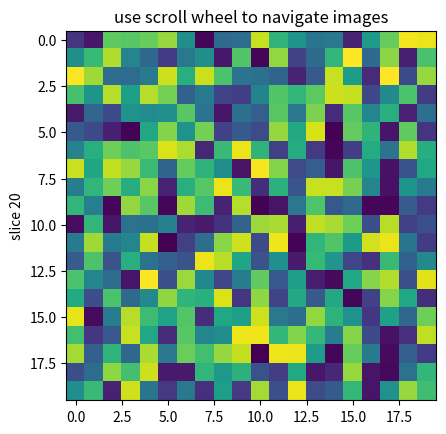

The matplotlib source for this figure:
%matplotlib inline

from __future__ import print_function
import numpy
import matplotlib.pyplot as plt


class IndexTracker(object):
    def __init__(self, ax, X):
        self.ax = ax
        ax.set_title('use scroll wheel to navigate images')

        self.X = X
        rows, cols, self.slices = X.shape
        self.ind = self.slices//2

        self.im = ax.imshow(self.X[:, :, self.ind])
        self.update()

    def onscroll(self, event):
        print("%s %s" % (event.button, event.step))
        if event.button == 'up':
            self.ind = numpy.clip(self.ind + 1, 0, self.slices - 1)
        else:
            self.ind = numpy.clip(self.ind - 1, 0, self.slices - 1)
        self.update()

    def update(self):
        self.im.set_data(self.X[:, :, self.ind])
        ax.set_ylabel('slice %s' % self.ind)
        self.im.axes.figure.canvas.draw()


fig, ax = plt.subplots(1, 1)

X = numpy.random.rand(20, 20, 40)

tracker = IndexTracker(ax, X)


fig.canvas.mpl_connect('scroll_event', tracker.onscroll)
plt.show()